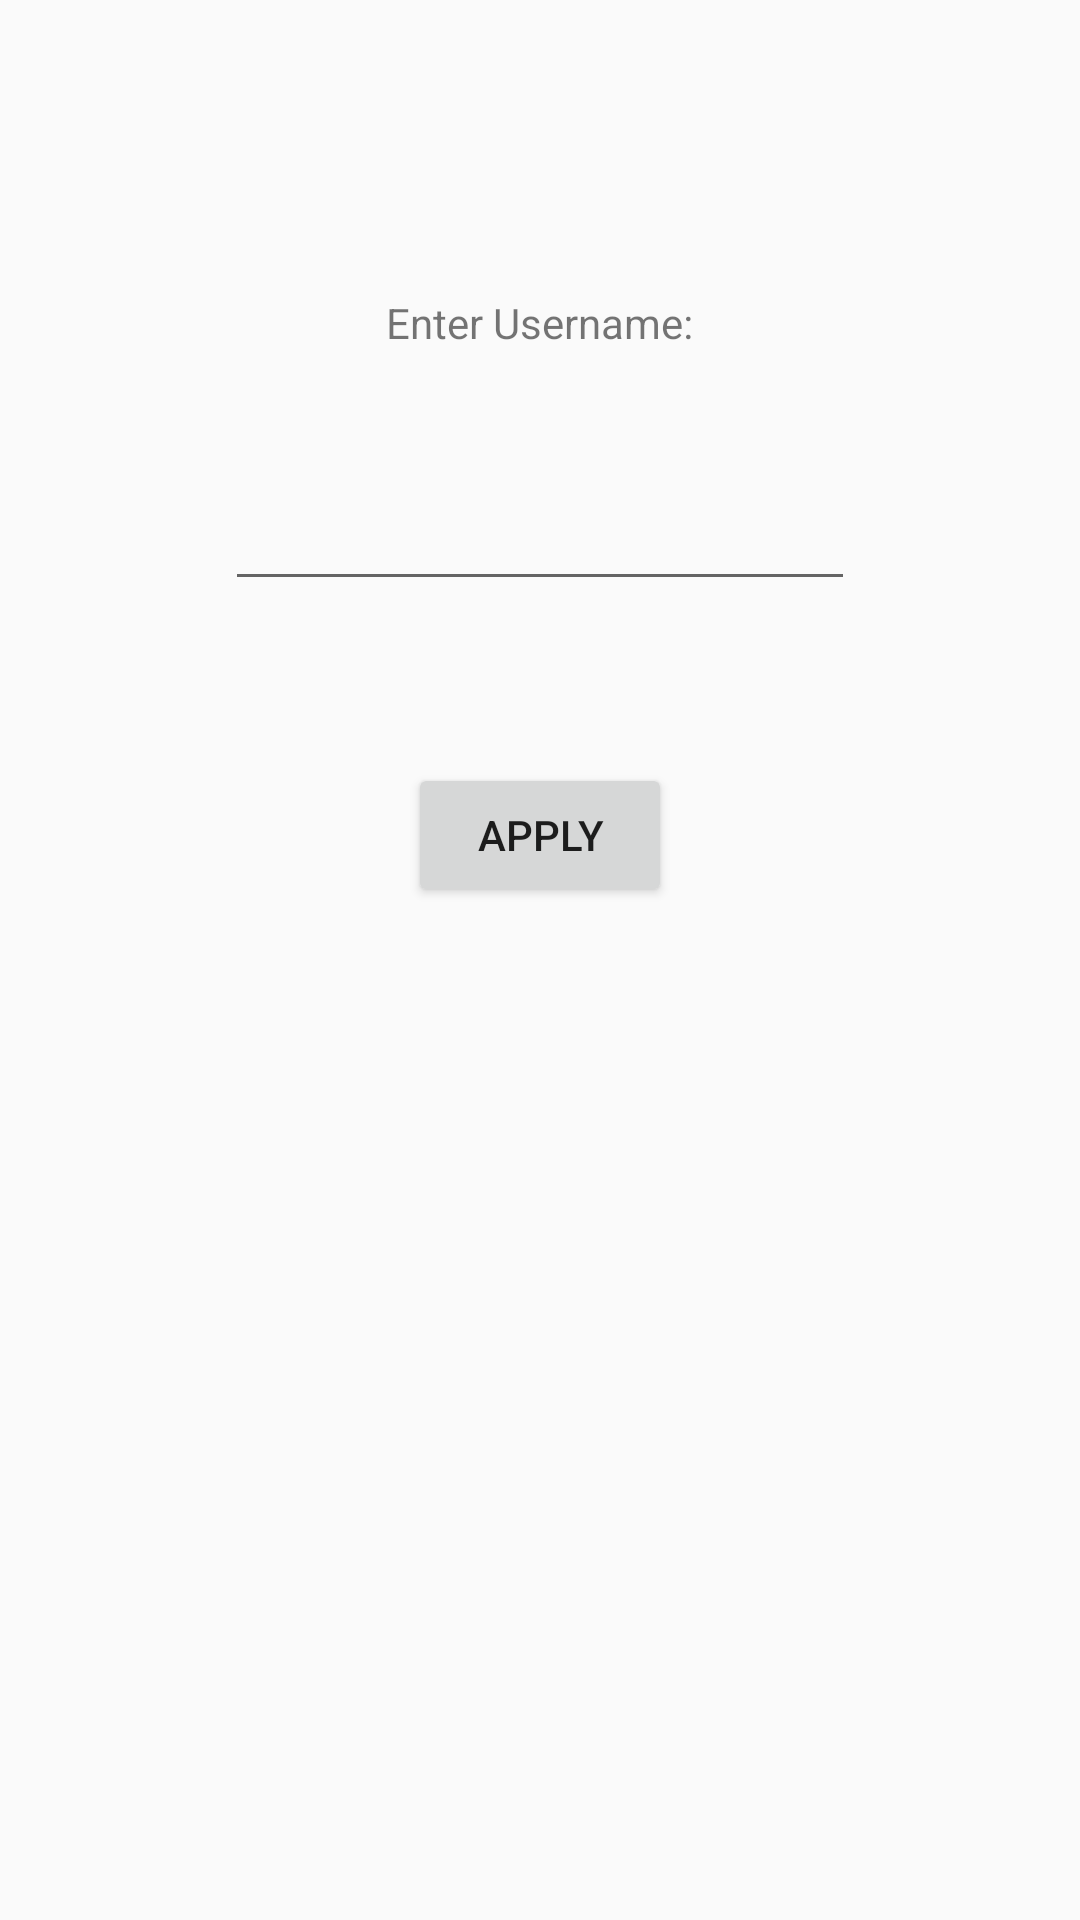

Reconstruct the res/layout file that produces this screen, plus the resources it refers to.
<!-- AndroidManifest.xml: application theme AppTheme -->
<!-- res/layout/fragment_profile.xml -->
<FrameLayout xmlns:android="http://schemas.android.com/apk/res/android"
    xmlns:tools="http://schemas.android.com/tools"
    android:layout_width="match_parent"
    android:layout_height="match_parent"
    android:id="@+id/profileFragment"
    tools:context="com.dr.sharingtest.fragments.ProfileFragment">

    
    <RelativeLayout
        android:id="@+id/rlUserName"
        android:layout_width="match_parent"
        android:layout_height="match_parent">

        <TextView
            android:text="Enter Username:"
            android:layout_width="wrap_content"
            android:layout_height="wrap_content"
            android:layout_alignParentTop="true"
            android:layout_centerHorizontal="true"
            android:layout_marginTop="98dp"
            android:id="@+id/textView" />

        <EditText
            android:layout_width="wrap_content"
            android:layout_height="wrap_content"
            android:inputType="textPersonName"

            android:ems="10"
            android:layout_below="@+id/textView"
            android:layout_centerHorizontal="true"
            android:layout_marginTop="42dp"
            android:id="@+id/etUserName" />

        <Button
            android:text="Apply"
            android:layout_width="wrap_content"
            android:layout_height="wrap_content"
            android:layout_below="@+id/etUserName"
            android:layout_centerHorizontal="true"
            android:layout_marginTop="54dp"
            android:id="@+id/btnApply" />

    </RelativeLayout>

</FrameLayout>
<!-- resources referenced by this layout -->
<resources>
  <style name="AppTheme" parent="Theme.AppCompat.Light.DarkActionBar">
          
          <item name="colorPrimary">@color/colorPrimary</item>
          <item name="colorPrimaryDark">@color/colorPrimaryDark</item>
          <item name="colorAccent">@color/colorAccent</item>
      </style>
  <color name="colorPrimary">#3F51B5</color>
  <color name="colorPrimaryDark">#303F9F</color>
  <color name="colorAccent">#FF4081</color>
</resources>
